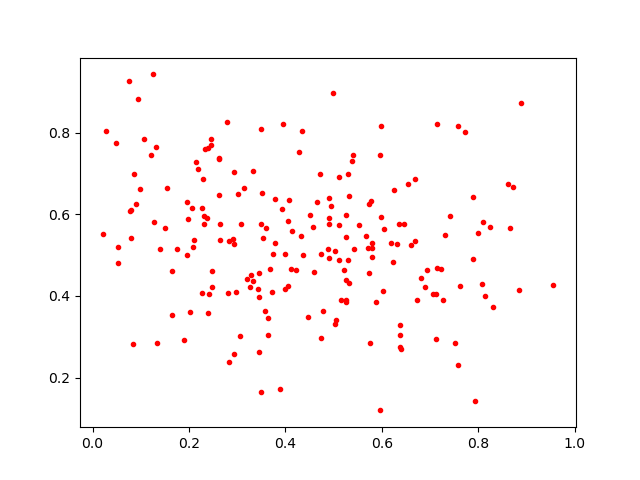

The file beside this chart, header and first rows:
0.16513559, 0.35315642
0.21, 0.5368
0.1496, 0.5667
0.5413, 0.5151
0.3448, 0.4575
0.6195, 0.53
0.2305, 0.576
0.6944, 0.4636
0.7139, 0.8202
0.298, 0.4093
0.5802, 0.4965
0.6377, 0.3038
0.3773, 0.6371
0.3015, 0.6492
0.2196, 0.7116
0.4356, 0.5003
0.1255, 0.9425
0.7892, 0.4908
0.1967, 0.6303
0.02069, 0.5515
0.2913, 0.5392
0.35, 0.5762
0.5107, 0.5737
0.7052, 0.4048
0.3583, 0.3633
0.5979, 0.5923
0.5727, 0.6251
0.8094, 0.5806
0.2928, 0.5263
0.5203, 0.4632
0.5263, 0.544
0.2448, 0.769
0.4596, 0.4586
0.7126, 0.4055
0.8716, 0.6664
0.8299, 0.3724
0.8245, 0.5688
0.7715, 0.8005
0.2262, 0.4079
0.9556, 0.4273
0.07979, 0.6093
0.7625, 0.4233
0.4049, 0.4239
0.5792, 0.5167
0.605, 0.5646
0.3924, 0.6125
0.2388, 0.3584
0.5295, 0.6996
0.2618, 0.6479
0.2391, 0.7633
0.4284, 0.7522
0.4744, 0.2962
0.2142, 0.7284
0.3722, 0.4087
0.4713, 0.6984
0.6612, 0.5237
0.2807, 0.4076
0.1971, 0.5876
0.6315, 0.5261
0.5251, 0.3913
0.6689, 0.5336
... 145 more rows
